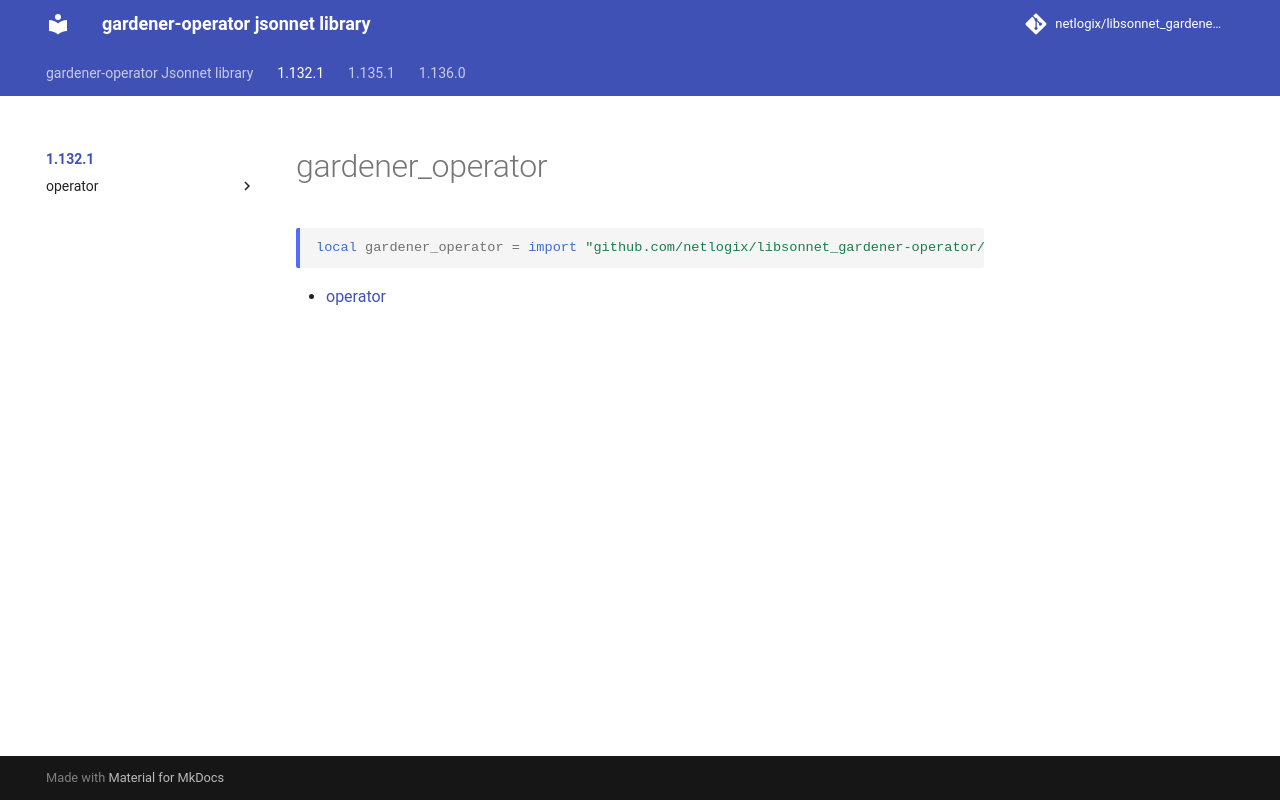

repository: netlogix/libsonnet_gardener-operator · page: 1.132.1/index.html · generator: mkdocs

---
permalink: /1.132.1/
---

# gardener_operator

```jsonnet
local gardener_operator = import "github.com/netlogix/libsonnet_gardener-operator/1.132.1/main.libsonnet"
```



* [operator](operator/index.md)
